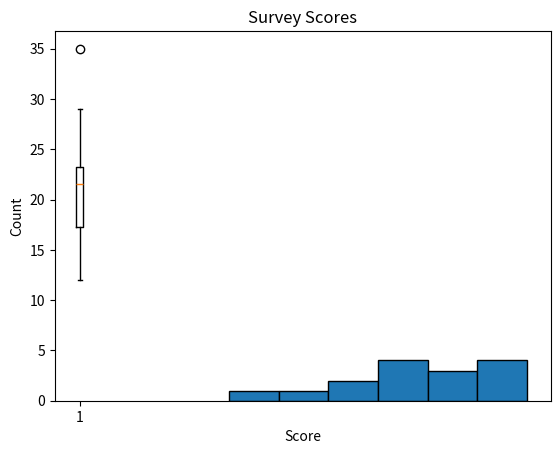

Write Python code to recreate this figure.

import statistics as st

numbers = [12, 15, 12, 18, 19, 12, 20, 22, 19, 19, 24, 24, 24, 26, 28]

print("Mean:", st.mean(numbers))
print("Median:", st.median(numbers))
print("Mode:", st.mode(numbers))



import numpy as np

x = [10, 20, 30, 40, 50]
y = [15, 25, 35, 45, 60]

# Covariance
cov = np.cov(x, y, bias=True)[0,1]

# Correlation
corr = np.corrcoef(x, y)[0,1]

print("Covariance:", cov)
print("Correlation:", corr)



import matplotlib.pyplot as plt

data = [12, 14, 14, 15, 18, 19, 19, 21, 22, 22, 23, 23, 24, 26, 29, 35]

plt.boxplot(data)
plt.title("Boxplot")
plt.show()

# Outlier here is 35 (far away from others)



ads = [200, 250, 300, 400, 500]
sales = [2200, 2450, 2750, 3200, 4000]

corr = np.corrcoef(ads, sales)[0,1]
print("Correlation:", corr)

# High correlation (close to 1) means ads and sales increase together



scores = [7, 8, 5, 9, 6, 7, 8, 9, 10, 4, 7, 6, 9, 8, 7]

print("Mean:", st.mean(scores))
print("Standard Deviation:", st.pstdev(scores))

plt.hist(scores, bins=6, edgecolor='black')
plt.title("Survey Scores")
plt.xlabel("Score")
plt.ylabel("Count")
plt.show()
